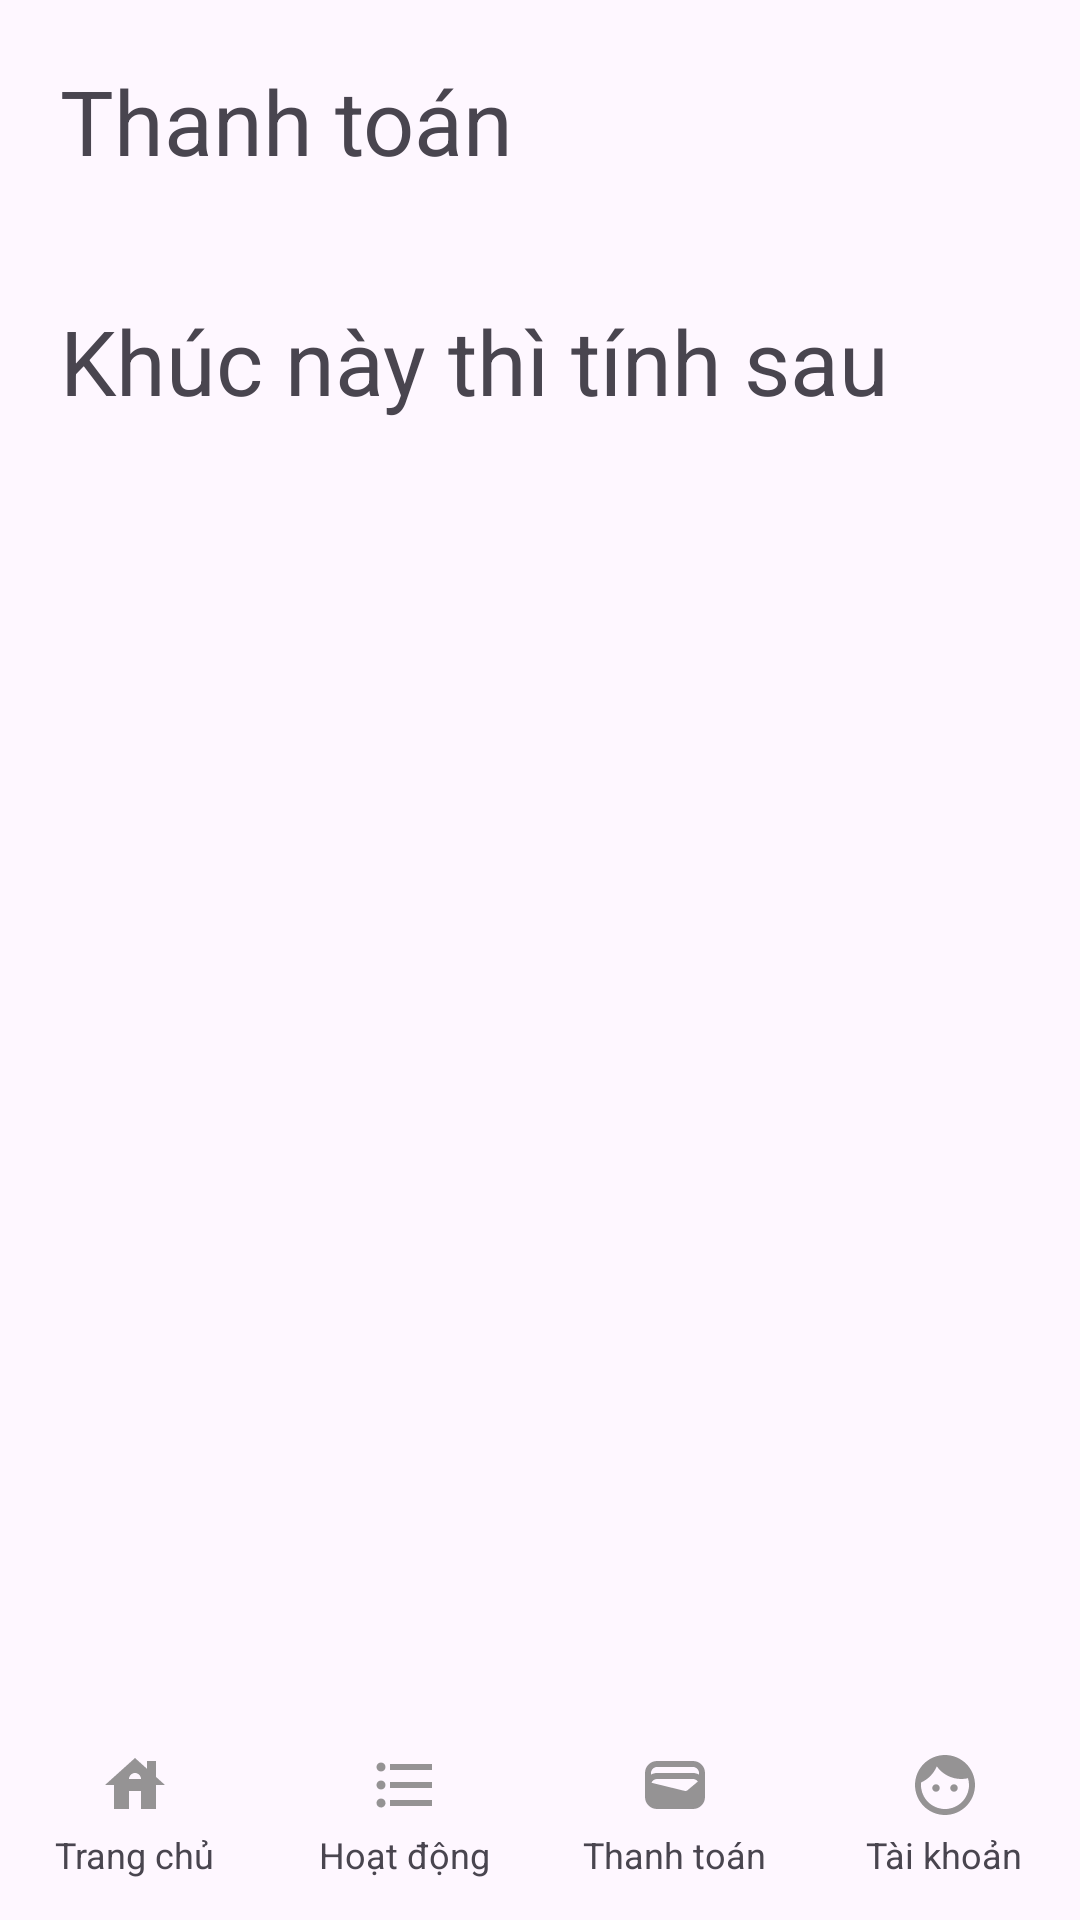

Android layout source for this screen:
<!-- AndroidManifest.xml: application theme Theme.AppDiHocChung -->
<!-- res/layout/activity_thanh_toan.xml -->
<?xml version="1.0" encoding="utf-8"?>
<RelativeLayout xmlns:android="http://schemas.android.com/apk/res/android"
    xmlns:app="http://schemas.android.com/apk/res-auto"
    xmlns:tools="http://schemas.android.com/tools"
    android:layout_width="match_parent"
    android:layout_height="match_parent"
    tools:context=".ThanhToanActivity"
    android:orientation="vertical">

    <TextView
        android:layout_width="wrap_content"
        android:layout_height="wrap_content"
        android:text="Thanh toán"
        android:textSize="30sp"
        android:layout_marginTop="20sp"
        android:layout_marginLeft="20sp"/>

    <TextView
        android:layout_width="wrap_content"
        android:layout_height="wrap_content"
        android:text="Khúc này thì tính sau"
        android:textSize="30sp"
        android:layout_marginTop="100sp"
        android:layout_marginLeft="20sp"/>

    <LinearLayout
        android:id="@+id/bottom_panel"
        android:orientation="horizontal"
        android:layout_width="match_parent"
        android:layout_height="wrap_content"
        android:layout_alignParentBottom="true">

        <LinearLayout
            android:layout_width="0dip"
            android:layout_weight="1"
            android:layout_height="wrap_content"
            android:orientation="vertical"
            android:gravity="center"
            android:onClick="quaTrangChu">
            <ImageView
                android:layout_width="wrap_content"
                android:layout_height="30sp"
                android:src="@drawable/ic_house"
                android:layout_centerInParent="true"/>
            <TextView
                android:layout_width="wrap_content"
                android:layout_height="30sp"
                android:text="Trang chủ"
                android:textSize="12sp"/>
        </LinearLayout>

        <LinearLayout
            android:layout_width="0dip"
            android:layout_weight="1"
            android:layout_height="wrap_content"
            android:orientation="vertical"
            android:gravity="center"
            android:onClick="quaTrangHoatDong">
            <ImageView
                android:layout_width="wrap_content"
                android:layout_height="30sp"
                android:src="@drawable/ic_list"
                android:layout_centerInParent="true"/>
            <TextView
                android:layout_width="wrap_content"
                android:layout_height="30sp"
                android:text="Hoạt động"
                android:textSize="12sp"/>
        </LinearLayout>

        <LinearLayout
            android:layout_width="0dip"
            android:layout_weight="1"
            android:layout_height="wrap_content"
            android:orientation="vertical"
            android:gravity="center"
            android:onClick="quaTrangThanhToan">
            <ImageView
                android:layout_width="wrap_content"
                android:layout_height="30sp"
                android:src="@drawable/ic_wallet"
                android:layout_centerInParent="true"/>
            <TextView
                android:layout_width="wrap_content"
                android:layout_height="30sp"
                android:text="Thanh toán"
                android:textSize="12sp"/>
        </LinearLayout>

        <LinearLayout
            android:layout_width="0dip"
            android:layout_weight="1"
            android:layout_height="wrap_content"
            android:orientation="vertical"
            android:gravity="center"
            android:onClick="quaTrangTaiKhoan">
            <ImageView
                android:layout_width="wrap_content"
                android:layout_height="30sp"
                android:src="@drawable/ic_face"
                android:layout_centerInParent="true"/>
            <TextView
                android:layout_width="wrap_content"
                android:layout_height="30sp"
                android:text="Tài khoản"
                android:textSize="12sp"/>
        </LinearLayout>

    </LinearLayout>

</RelativeLayout>
<!-- resources referenced by this layout -->
<resources>
  <!-- drawable ic_face (drawable-anydpi) -->
  <vector xmlns:android="http://schemas.android.com/apk/res/android"
      android:width="24dp"
      android:height="24dp"
      android:viewportWidth="24"
      android:viewportHeight="24"
      android:tint="#7A7979"
      android:alpha="0.8">
    <path
        android:fillColor="@android:color/white"
        android:pathData="M9,11.75c-0.69,0 -1.25,0.56 -1.25,1.25s0.56,1.25 1.25,1.25 1.25,-0.56 1.25,-1.25 -0.56,-1.25 -1.25,-1.25zM15,11.75c-0.69,0 -1.25,0.56 -1.25,1.25s0.56,1.25 1.25,1.25 1.25,-0.56 1.25,-1.25 -0.56,-1.25 -1.25,-1.25zM12,2C6.48,2 2,6.48 2,12s4.48,10 10,10 10,-4.48 10,-10S17.52,2 12,2zM12,20c-4.41,0 -8,-3.59 -8,-8 0,-0.29 0.02,-0.58 0.05,-0.86 2.36,-1.05 4.23,-2.98 5.21,-5.37C11.07,8.33 14.05,10 17.42,10c0.78,0 1.53,-0.09 2.25,-0.26 0.21,0.71 0.33,1.47 0.33,2.26 0,4.41 -3.59,8 -8,8z"/>
  </vector>
  <!-- drawable ic_house (drawable-anydpi) -->
  <vector xmlns:android="http://schemas.android.com/apk/res/android"
      android:width="24dp"
      android:height="24dp"
      android:viewportWidth="24"
      android:viewportHeight="24"
      android:tint="#7A7979"
      android:alpha="0.8">
    <path
        android:fillColor="@android:color/white"
        android:pathData="M19,9.3V4h-3v2.6L12,3L2,12h3v8h5v-6h4v6h5v-8h3L19,9.3zM10,10c0,-1.1 0.9,-2 2,-2s2,0.9 2,2H10z"/>
  </vector>
  <!-- drawable ic_list (drawable-anydpi) -->
  <vector xmlns:android="http://schemas.android.com/apk/res/android"
      android:width="24dp"
      android:height="24dp"
      android:viewportWidth="24"
      android:viewportHeight="24"
      android:tint="#7A7979"
      android:alpha="0.8"
      android:autoMirrored="true">
    <path
        android:fillColor="@android:color/white"
        android:pathData="M4,10.5c-0.83,0 -1.5,0.67 -1.5,1.5s0.67,1.5 1.5,1.5 1.5,-0.67 1.5,-1.5 -0.67,-1.5 -1.5,-1.5zM4,4.5c-0.83,0 -1.5,0.67 -1.5,1.5S3.17,7.5 4,7.5 5.5,6.83 5.5,6 4.83,4.5 4,4.5zM4,16.5c-0.83,0 -1.5,0.68 -1.5,1.5s0.68,1.5 1.5,1.5 1.5,-0.68 1.5,-1.5 -0.67,-1.5 -1.5,-1.5zM7,19h14v-2L7,17v2zM7,13h14v-2L7,11v2zM7,5v2h14L21,5L7,5z"/>
  </vector>
  <!-- drawable ic_wallet (drawable-anydpi) -->
  <vector xmlns:android="http://schemas.android.com/apk/res/android"
      android:width="24dp"
      android:height="24dp"
      android:viewportWidth="24"
      android:viewportHeight="24"
      android:tint="#7A7979"
      android:alpha="0.8">
    <path
        android:fillColor="@android:color/white"
        android:pathData="M18,4H6C3.79,4 2,5.79 2,8v8c0,2.21 1.79,4 4,4h12c2.21,0 4,-1.79 4,-4V8C22,5.79 20.21,4 18,4zM16.14,13.77c-0.24,0.2 -0.57,0.28 -0.88,0.2L4.15,11.25C4.45,10.52 5.16,10 6,10h12c0.67,0 1.26,0.34 1.63,0.84L16.14,13.77zM6,6h12c1.1,0 2,0.9 2,2v0.55C19.41,8.21 18.73,8 18,8H6C5.27,8 4.59,8.21 4,8.55V8C4,6.9 4.9,6 6,6z"/>
  </vector>
  <style name="Theme.AppDiHocChung" parent="Base.Theme.AppDiHocChung" />
  <style name="Base.Theme.AppDiHocChung" parent="Theme.Material3.DayNight.NoActionBar">
          
          
      </style>
</resources>
